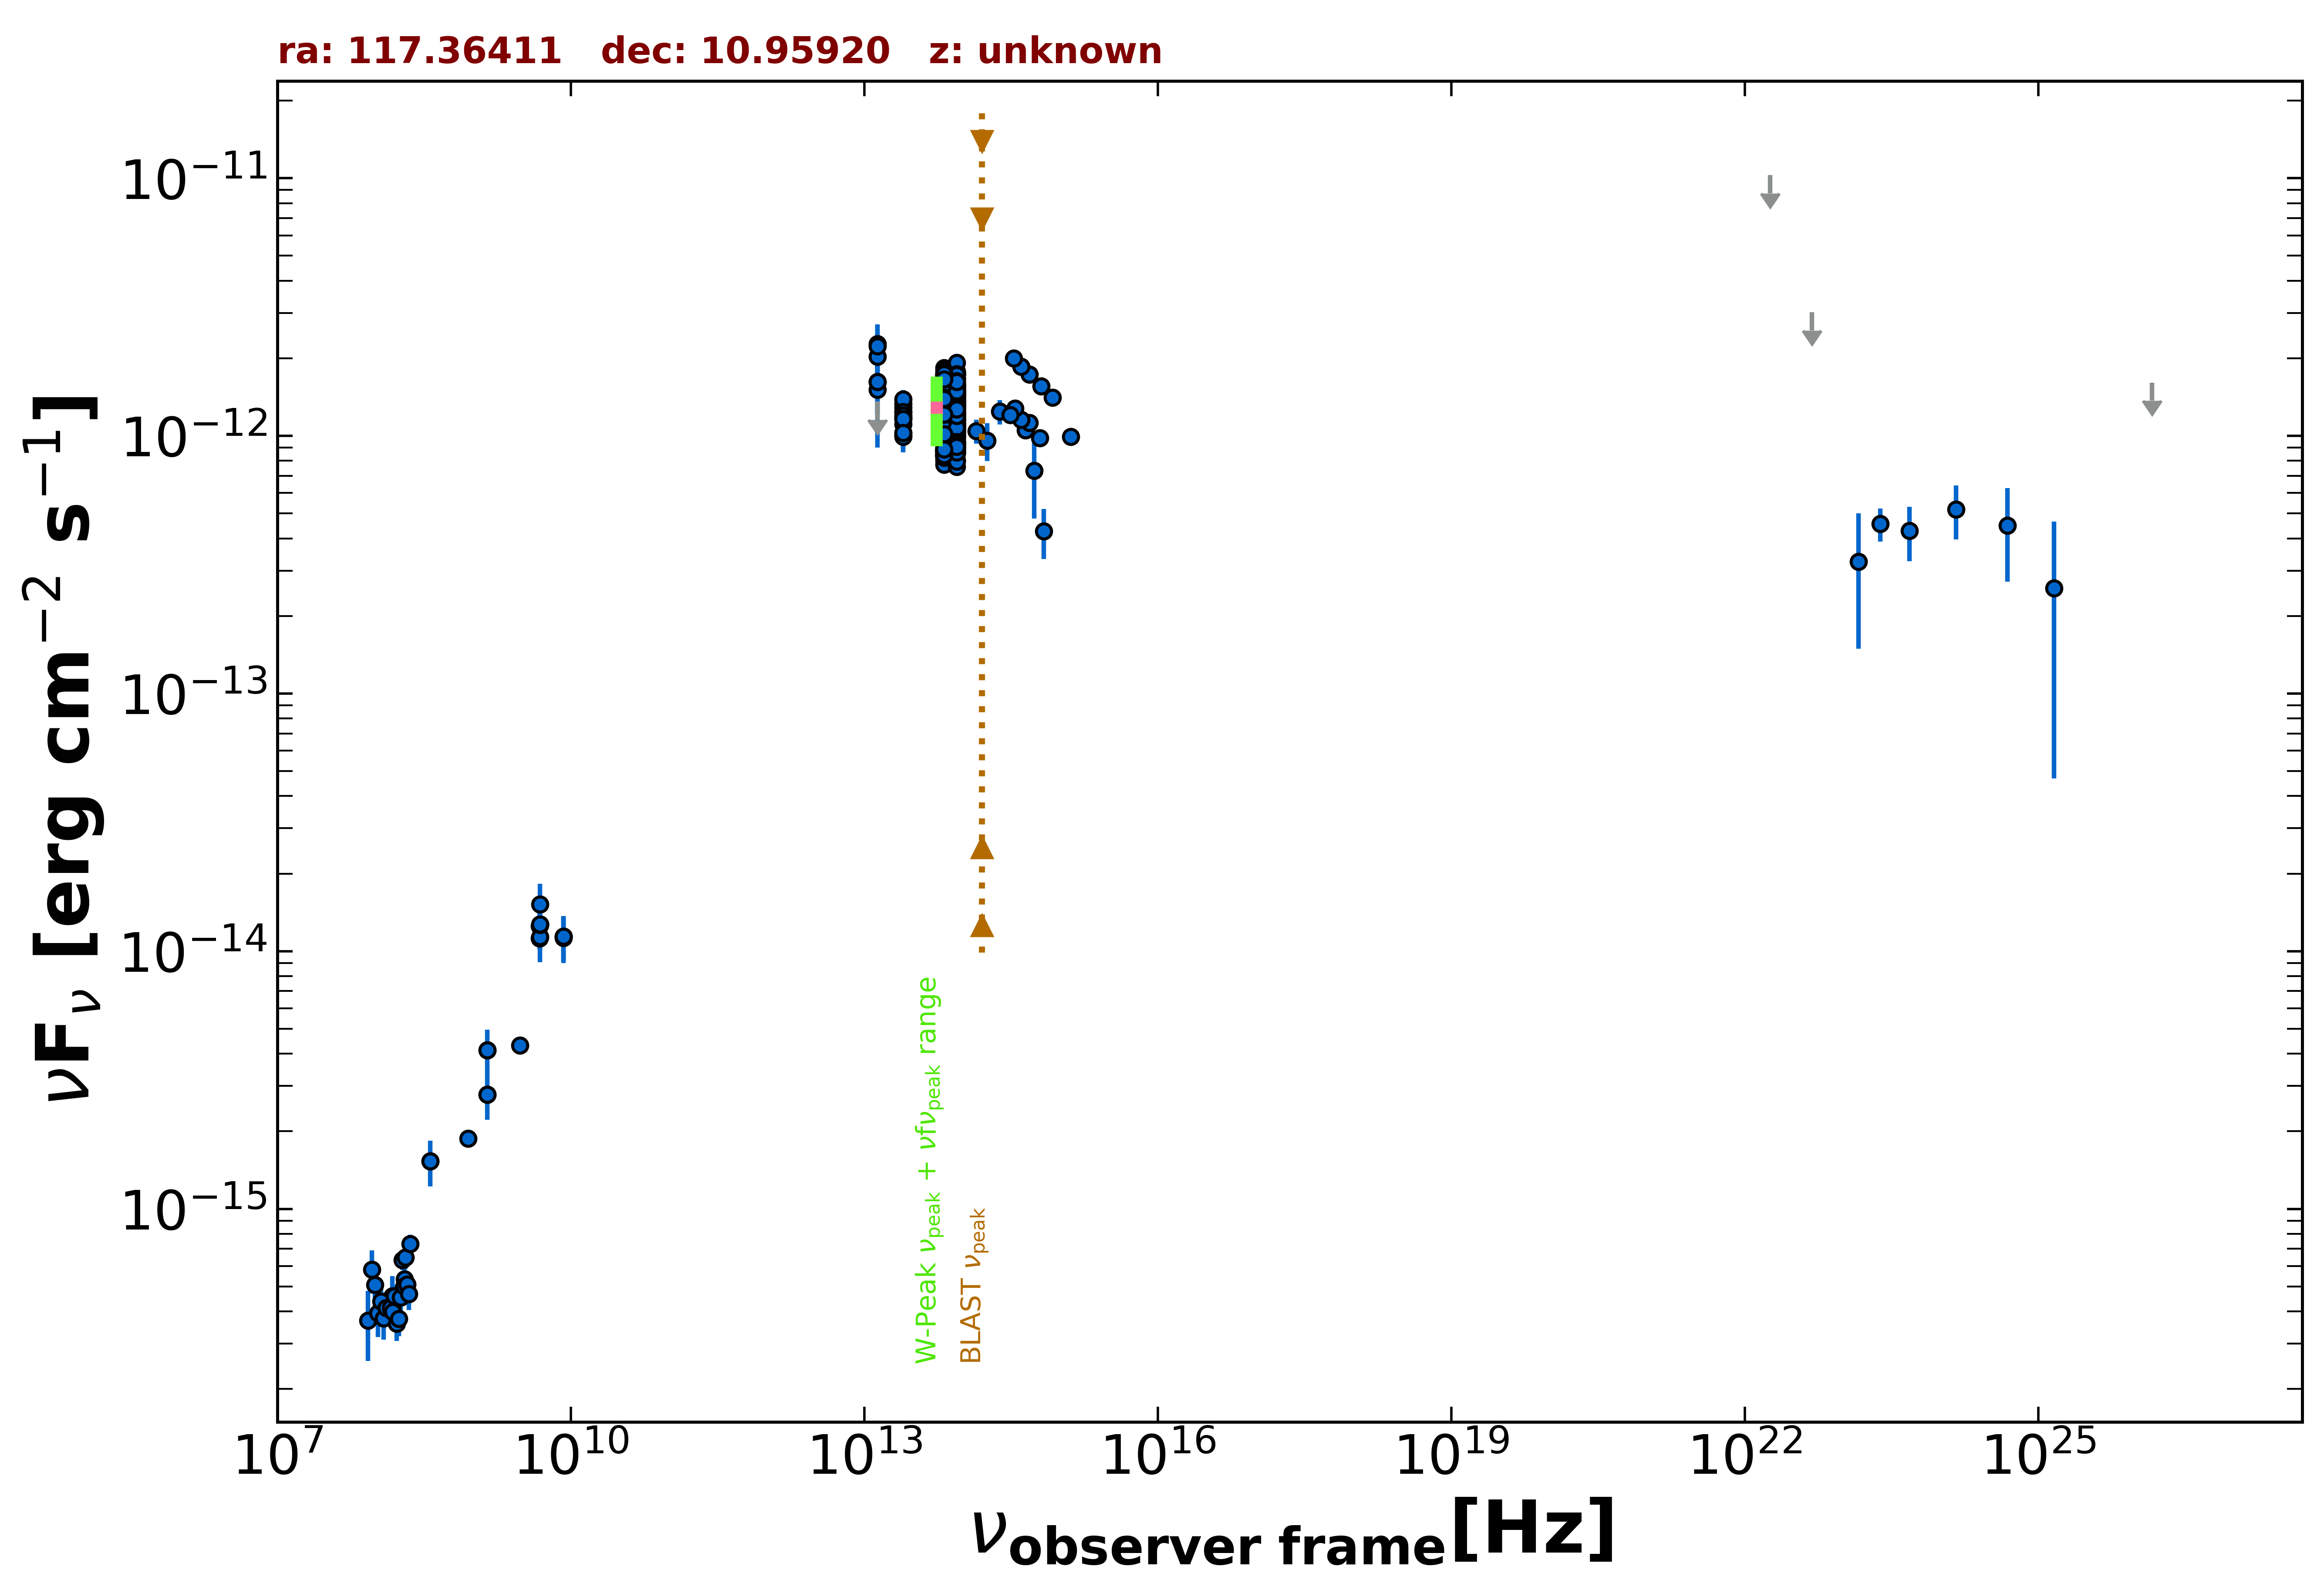

The file beside this chart, header and first rows:
freq., flux, err_flux, MJD_start, MJD_end, flag, catalog, reference
1.400e+09, 2.779e-15, 8.400e-17, 55000, 55000, , NVSS, Condon et al. 1998  AJ  115  1693
8.870e+08, 1.874e-15, 1.355e-16, 55000, 55000, , RACS, Hale et al. 2021  PASA  38  e058
3.000e+09, 4.305e-15, 1.400e-17, 55000, 55000, , VLASSQL, Gordon et al. 2021  ApJS  255  30
1.500e+08, 4.110e-16, 4.140e-17, 55000, 55000, , TGSS150, Intema et al. 2017  A&A  598  A781
8.400e+09, 1.142e-14, 0.000e+00, 55000, 55000, , CRATES, Healey et al. 2007  ApJS  171  61
4.800e+09, 1.123e-14, 1.010e-15, 55000, 55000, , GB6, Gregory et al. 1996  ApJS  103  427
4.800e+09, 1.253e-14, 1.730e-15, 55000, 55000, , GB87, Gregory et al. 1992  VizieR  VIII/14/j20…
4.850e+09, 1.271e-14, 0.000e+00, 55000, 55000, , NORTH20, White and Becker  1992  ApJS  79  331
1.400e+09, 4.130e-15, 0.000e+00, 55000, 55000, , NORTH20, White and Becker  1992  ApJS  79  331
3.650e+08, 1.529e-15, 0.000e+00, 55000, 55000, , NORTH20, White and Becker  1992  ApJS  79  331
1.389e+14, 1.045e-12, 1.108e-13, 55000, 55000, , 2MASS, Skrutskie et al. 2006  AJ  131  1163
1.804e+14, 9.587e-13, 1.599e-13, 55000, 55000, , 2MASS, Skrutskie et al. 2006  AJ  131  1163
2.427e+14, 1.242e-12, 1.350e-13, 55000, 55000, , 2MASS, Skrutskie et al. 2006  AJ  131  1163
8.817e+13, 1.453e-12, 4.000e-15, 55000, 55000, , UNWISE, Schlafly et al. 2019  ApJS  240  30
6.517e+13, 1.389e-12, 5.500e-15, 55000, 55000, , UNWISE, Schlafly et al. 2019  ApJS  240  30
8.817e+13, 1.466e-12, 3.400e-14, 55000, 55000, , WISE, Wright et al. 2010  AJ  140  1868
6.517e+13, 1.492e-12, 3.450e-14, 55000, 55000, , WISE, Wright et al. 2010  AJ  140  1868
2.498e+13, 1.168e-12, 4.300e-14, 55000, 55000, , WISE, Wright et al. 2010  AJ  140  1868
1.363e+13, 1.463e-12, 1.485e-13, 55000, 55000, , WISE, Wright et al. 2010  AJ  140  1868
8.817e+13, 1.592e-12, 5.550e-14, 56954, 56954, , NEOWISE, Mainzer et al. 2014  ApJ  792  30
6.517e+13, 1.433e-12, 6.850e-14, 56954, 56954, , NEOWISE, Mainzer et al. 2014  ApJ  792  30
8.817e+13, 1.535e-12, 4.550e-14, 56954, 56954, , NEOWISE, Mainzer et al. 2014  ApJ  792  30
6.517e+13, 1.452e-12, 5.450e-14, 56954, 56954, , NEOWISE, Mainzer et al. 2014  ApJ  792  30
8.817e+13, 1.507e-12, 4.750e-14, 56954, 56954, , NEOWISE, Mainzer et al. 2014  ApJ  792  30
6.517e+13, 1.517e-12, 5.850e-14, 56954, 56954, , NEOWISE, Mainzer et al. 2014  ApJ  792  30
8.817e+13, 1.569e-12, 4.500e-14, 56954, 56954, , NEOWISE, Mainzer et al. 2014  ApJ  792  30
6.517e+13, 1.485e-12, 5.650e-14, 56954, 56954, , NEOWISE, Mainzer et al. 2014  ApJ  792  30
8.817e+13, 1.442e-12, 5.050e-14, 56955, 56955, , NEOWISE, Mainzer et al. 2014  ApJ  792  30
6.517e+13, 1.421e-12, 5.900e-14, 56955, 56955, , NEOWISE, Mainzer et al. 2014  ApJ  792  30
8.817e+13, 1.468e-12, 4.500e-14, 56954, 56954, , NEOWISE, Mainzer et al. 2014  ApJ  792  30
6.517e+13, 1.481e-12, 5.450e-14, 56954, 56954, , NEOWISE, Mainzer et al. 2014  ApJ  792  30
8.817e+13, 1.451e-12, 4.650e-14, 56955, 56955, , NEOWISE, Mainzer et al. 2014  ApJ  792  30
6.517e+13, 1.496e-12, 8.000e-14, 56955, 56955, , NEOWISE, Mainzer et al. 2014  ApJ  792  30
8.817e+13, 1.543e-12, 4.550e-14, 56954, 56954, , NEOWISE, Mainzer et al. 2014  ApJ  792  30
6.517e+13, 1.479e-12, 5.550e-14, 56954, 56954, , NEOWISE, Mainzer et al. 2014  ApJ  792  30
8.817e+13, 1.531e-12, 4.400e-14, 56954, 56954, , NEOWISE, Mainzer et al. 2014  ApJ  792  30
6.517e+13, 1.553e-12, 5.850e-14, 56954, 56954, , NEOWISE, Mainzer et al. 2014  ApJ  792  30
8.817e+13, 1.510e-12, 4.850e-14, 56954, 56954, , NEOWISE, Mainzer et al. 2014  ApJ  792  30
6.517e+13, 1.375e-12, 5.950e-14, 56954, 56954, , NEOWISE, Mainzer et al. 2014  ApJ  792  30
8.817e+13, 1.571e-12, 5.050e-14, 56954, 56954, , NEOWISE, Mainzer et al. 2014  ApJ  792  30
6.517e+13, 1.547e-12, 6.850e-14, 56954, 56954, , NEOWISE, Mainzer et al. 2014  ApJ  792  30
8.817e+13, 1.582e-12, 4.400e-14, 56954, 56954, , NEOWISE, Mainzer et al. 2014  ApJ  792  30
6.517e+13, 1.473e-12, 5.200e-14, 56954, 56954, , NEOWISE, Mainzer et al. 2014  ApJ  792  30
8.817e+13, 1.470e-12, 4.850e-14, 57316, 57316, , NEOWISE, Mainzer et al. 2014  ApJ  792  30
6.517e+13, 1.234e-12, 7.400e-14, 57316, 57316, , NEOWISE, Mainzer et al. 2014  ApJ  792  30
8.817e+13, 1.498e-12, 4.550e-14, 57317, 57317, , NEOWISE, Mainzer et al. 2014  ApJ  792  30
6.517e+13, 1.330e-12, 7.100e-14, 57317, 57317, , NEOWISE, Mainzer et al. 2014  ApJ  792  30
8.817e+13, 1.487e-12, 5.200e-14, 57316, 57316, , NEOWISE, Mainzer et al. 2014  ApJ  792  30
6.517e+13, 1.470e-12, 5.550e-14, 57316, 57316, , NEOWISE, Mainzer et al. 2014  ApJ  792  30
8.817e+13, 1.483e-12, 4.500e-14, 57316, 57316, , NEOWISE, Mainzer et al. 2014  ApJ  792  30
6.517e+13, 1.488e-12, 5.350e-14, 57316, 57316, , NEOWISE, Mainzer et al. 2014  ApJ  792  30
8.817e+13, 1.421e-12, 4.450e-14, 57316, 57316, , NEOWISE, Mainzer et al. 2014  ApJ  792  30
6.517e+13, 1.388e-12, 5.150e-14, 57316, 57316, , NEOWISE, Mainzer et al. 2014  ApJ  792  30
8.817e+13, 1.466e-12, 4.550e-14, 57316, 57316, , NEOWISE, Mainzer et al. 2014  ApJ  792  30
6.517e+13, 1.361e-12, 5.650e-14, 57316, 57316, , NEOWISE, Mainzer et al. 2014  ApJ  792  30
8.817e+13, 1.435e-12, 4.750e-14, 57316, 57316, , NEOWISE, Mainzer et al. 2014  ApJ  792  30
6.517e+13, 1.448e-12, 5.350e-14, 57316, 57316, , NEOWISE, Mainzer et al. 2014  ApJ  792  30
8.817e+13, 1.467e-12, 4.600e-14, 57317, 57317, , NEOWISE, Mainzer et al. 2014  ApJ  792  30
6.517e+13, 1.620e-12, 7.150e-14, 57317, 57317, , NEOWISE, Mainzer et al. 2014  ApJ  792  30
8.817e+13, 1.370e-12, 4.950e-14, 57680, 57680, , NEOWISE, Mainzer et al. 2014  ApJ  792  30
... 542 more rows
